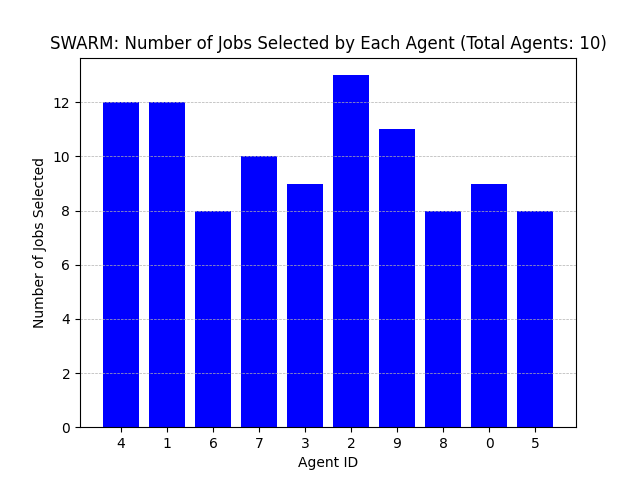

Source data for this figure (header and first rows):
Agent ID, Number of Jobs Selected
4, 12
1, 12
6, 8
7, 10
3, 9
2, 13
9, 11
8, 8
0, 9
5, 8
